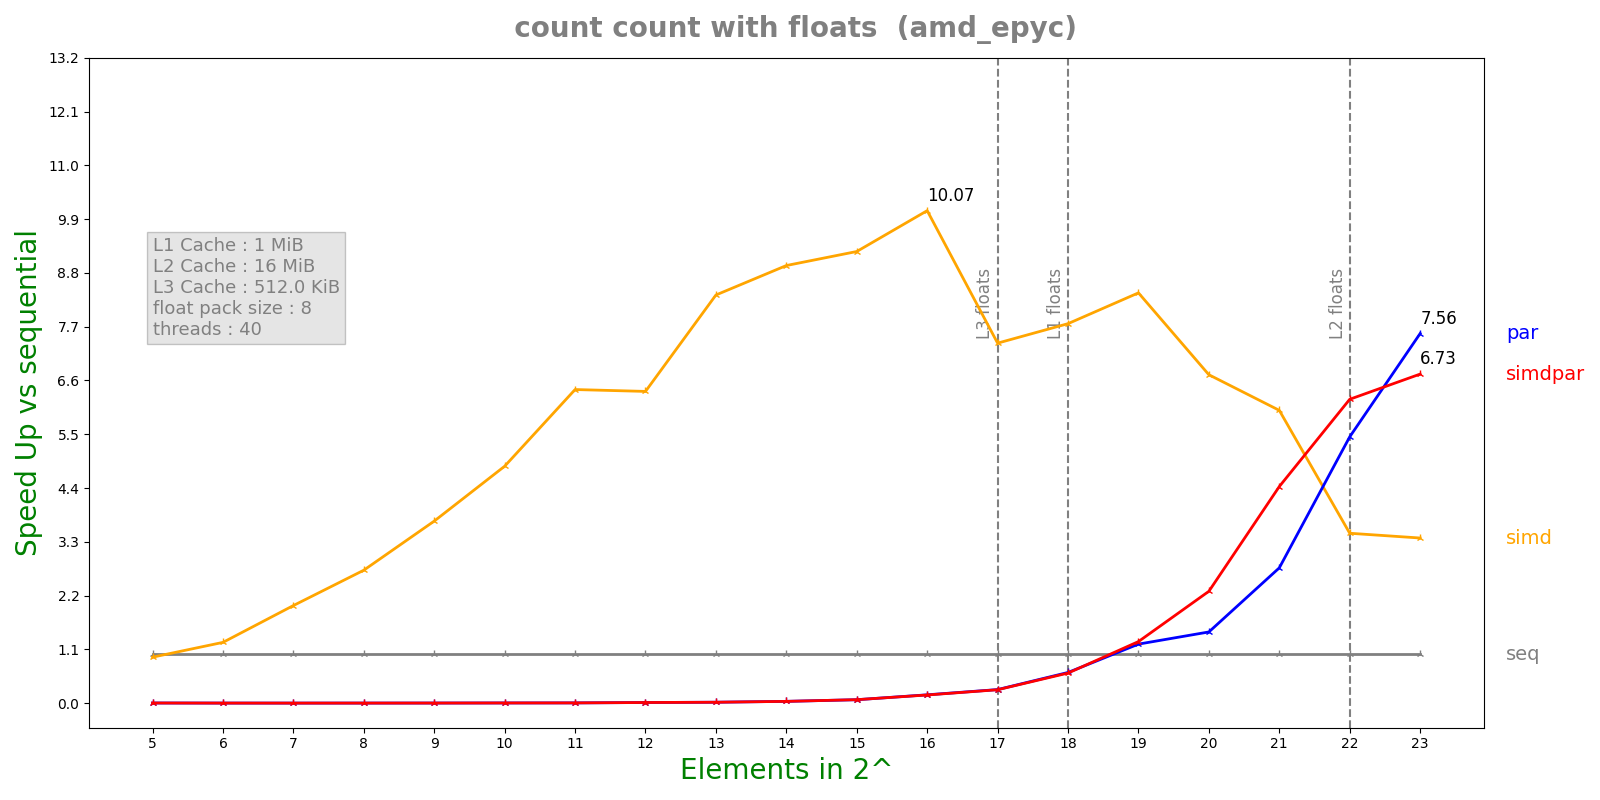

The table this chart was drawn from, first rows:
n, lane, threads, seq, simd, par, simdpar
5, 8, 40, 1.444e-07, 1.5362e-07, 5.67588e-05, 5.74434e-05
6, 8, 40, 1.504e-07, 1.2102e-07, 0.0001508, 0.0001516
7, 8, 40, 2.236e-07, 1.1202e-07, 0.0003854, 0.000393
8, 8, 40, 3.7852e-07, 1.392e-07, 0.0003883, 0.0003825
9, 8, 40, 6.628e-07, 1.78e-07, 0.0003831, 0.0003853
10, 8, 40, 1.29092e-06, 2.664e-07, 0.0003863, 0.0003809
11, 8, 40, 1.78608e-06, 2.7844e-07, 0.0003818, 0.0003836
12, 8, 40, 4.85192e-06, 7.6092e-07, 0.0003852, 0.0003828
13, 8, 40, 7.01308e-06, 8.4004e-07, 0.0003795, 0.0003834
14, 8, 40, 1.39572e-05, 1.55924e-06, 0.0003865, 0.000389
15, 8, 40, 2.79175e-05, 3.02192e-06, 0.0004006, 0.0003958
16, 8, 40, 6.87752e-05, 6.82708e-06, 0.0004045, 0.0004128
17, 8, 40, 0.0001112, 1.50998e-05, 0.0004013, 0.0004057
18, 8, 40, 0.0002504, 3.2255e-05, 0.0003992, 0.0004072
19, 8, 40, 0.0005061, 6.03017e-05, 0.0004192, 0.0004019
20, 8, 40, 0.000892, 0.0001328, 0.0006126, 0.0003899
21, 8, 40, 0.001842, 0.0003076, 0.0006658, 0.0004158
22, 8, 40, 0.003936, 0.001133, 0.0007225, 0.0006332
23, 8, 40, 0.007665, 0.002269, 0.001014, 0.001139
